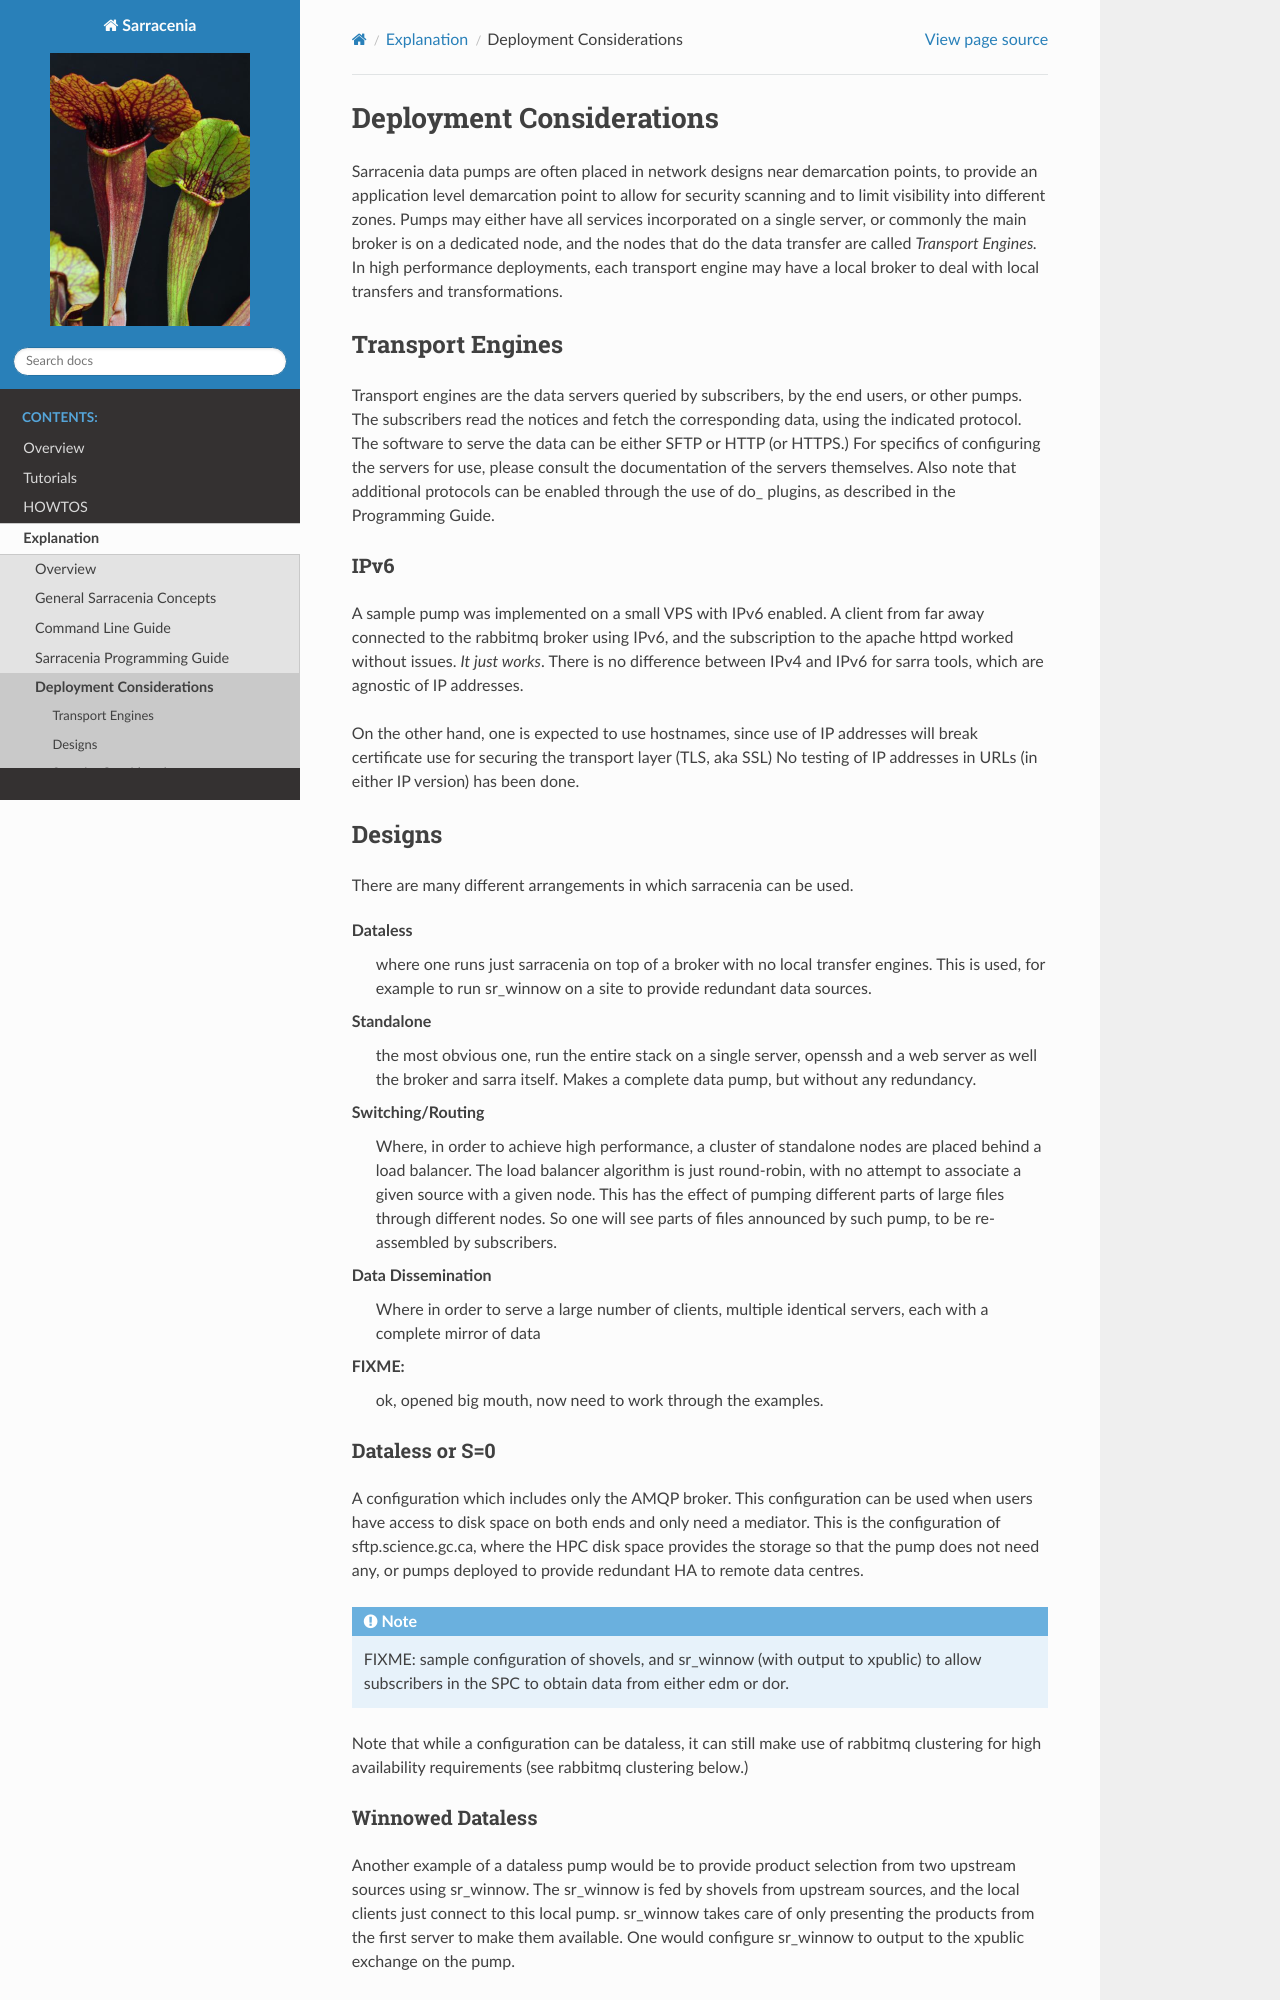

repository: MetPX/sarracenia · page: Explanation/DeploymentConsiderations.html · generator: sphinx

Deployment Considerations
=========================

Sarracenia data pumps are often placed in network designs near demarcation points, to provide
an application level demarcation point to allow for security scanning and to limit visibility
into different zones.  Pumps may either have all services incorporated on a single server,
or commonly the main broker is on a dedicated node, and the nodes that do the data transfer
are called *Transport Engines.*  In high performance deployments, each transport engine
may have a local broker to deal with local transfers and transformations. 

Transport Engines
-----------------

Transport engines are the data servers queried by subscribers, by the end users, or other pumps.
The subscribers read the notices and fetch the corresponding data, using the indicated protocol.
The software to serve the data can be either SFTP or HTTP (or HTTPS.) For specifics of
configuring the servers for use, please consult the documentation of the servers themselves.
Also note that additional protocols can be enabled through the use of do\_ plugins, as
described in the Programming Guide.


IPv6
~~~~

A sample pump was implemented on a small VPS with IPv6 enabled. A client
from far away connected to the rabbitmq broker using IPv6, and the 
subscription to the apache httpd worked without issues. *It just works*. There
is no difference between IPv4 and IPv6 for sarra tools, which are agnostic of
IP addresses.

On the other hand, one is expected to use hostnames, since use of IP addresses
will break certificate use for securing the transport layer (TLS, aka SSL) No
testing of IP addresses in URLs (in either IP version) has been done.



Designs
-------

There are many different arrangements in which sarracenia can be used. 

Dataless
  where one runs just sarracenia on top of a broker with no local transfer engines.
  This is used, for example to run sr_winnow on a site to provide redundant data sources.

Standalone
  the most obvious one, run the entire stack on a single server, openssh and a web server
  as well the broker and sarra itself. Makes a complete data pump, but without any redundancy.

Switching/Routing
  Where, in order to achieve high performance, a cluster of standalone nodes are placed behind
  a load balancer. The load balancer algorithm is just round-robin, with no attempt to associate
  a given source with a given node. This has the effect of pumping different parts of large files
  through different nodes. So one will see parts of files announced by such pump, to be
  re-assembled by subscribers.

Data Dissemination
  Where in order to serve a large number of clients, multiple identical servers, each with a complete
  mirror of data

FIXME:
  ok, opened big mouth, now need to work through the examples.


Dataless or S=0
~~~~~~~~~~~~~~~

A configuration which includes only the AMQP broker. This configuration can be used when users
have access to disk space on both ends and only need a mediator. This is the configuration
of sftp.science.gc.ca, where the HPC disk space provides the storage so that the pump does
not need any, or pumps deployed to provide redundant HA to remote data centres.

.. note::

  FIXME: sample configuration of shovels, and sr_winnow (with output to xpublic) to allow
  subscribers in the SPC to obtain data from either edm or dor.

Note that while a configuration can be dataless, it can still make use of rabbitmq
clustering for high availability requirements (see rabbitmq clustering below.)
